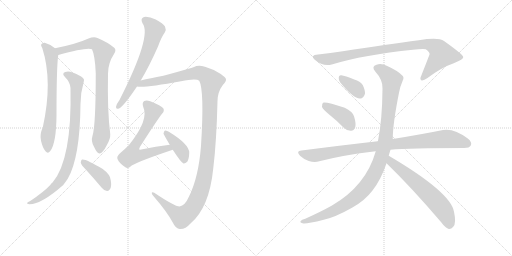
t = 0.00 s
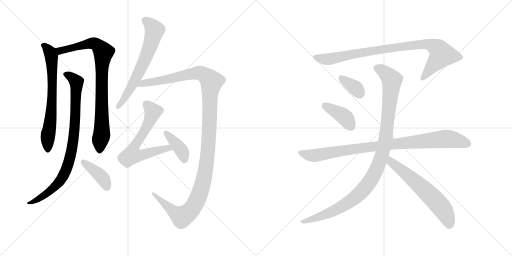
t = 2.34 s
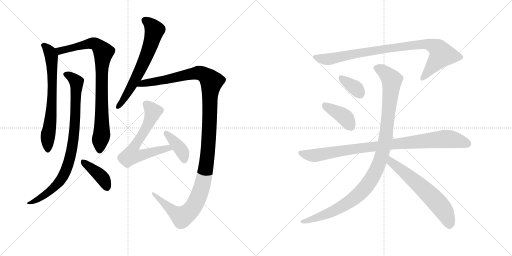
t = 4.68 s
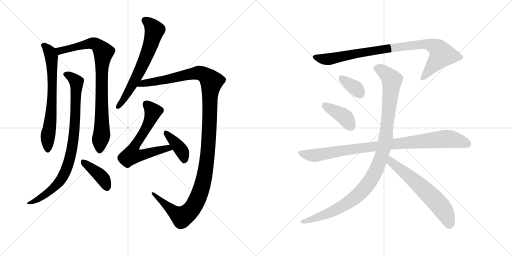
t = 7.02 s
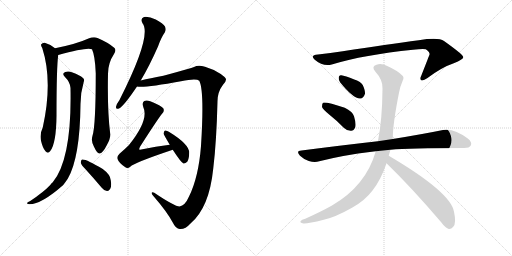
t = 9.35 s
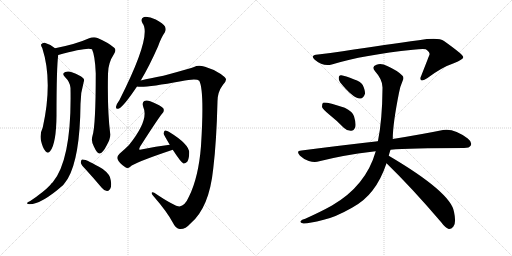
t = 11.69 s

The animated SVG that drew these frames (rendered in a browser with its animation timeline set to each time). Animation: 14 CSS @keyframes rules; one cycle of 11.69 s.

<svg version="1.1" viewBox="0 0 2048 1024" xmlns="http://www.w3.org/2000/svg">
  <g stroke="lightgray" stroke-dasharray="1,1" stroke-width="1" transform="scale(4, 4)">
    <line x1="0" y1="0" x2="256" y2="256"></line>
    <line x1="256" y1="0" x2="0" y2="256"></line>
    <line x1="128" y1="0" x2="128" y2="256"></line>
    <line x1="0" y1="128" x2="256" y2="128"></line>
    <line x1="256" y1="0" x2="512" y2="256"></line>
    <line x1="512" y1="0" x2="256" y2="256"></line>
    <line x1="384" y1="0" x2="384" y2="256"></line>
    <line x1="256" y1="128" x2="512" y2="128"></line>
  </g>
<g transform="scale(1, -1) translate(0, -850)">
   <style type="text/css">
    @keyframes keyframes0 {
      from {
       stroke: black;
       stroke-dashoffset: 685;
       stroke-width: 128;
       }
       69% {
       animation-timing-function: step-end;
       stroke: black;
       stroke-dashoffset: 0;
       stroke-width: 128;
       }
       to {
       stroke: black;
       stroke-width: 1024;
       }
       }
       #make-me-a-hanzi-animation-0 {
         animation: keyframes0 0.807454s both;
         animation-delay: 0.000000s;
         animation-timing-function: linear;
       }
    @keyframes keyframes1 {
      from {
       stroke: black;
       stroke-dashoffset: 856;
       stroke-width: 128;
       }
       74% {
       animation-timing-function: step-end;
       stroke: black;
       stroke-dashoffset: 0;
       stroke-width: 128;
       }
       to {
       stroke: black;
       stroke-width: 1024;
       }
       }
       #make-me-a-hanzi-animation-1 {
         animation: keyframes1 0.946615s both;
         animation-delay: 0.807454s;
         animation-timing-function: linear;
       }
    @keyframes keyframes2 {
      from {
       stroke: black;
       stroke-dashoffset: 869;
       stroke-width: 128;
       }
       74% {
       animation-timing-function: step-end;
       stroke: black;
       stroke-dashoffset: 0;
       stroke-width: 128;
       }
       to {
       stroke: black;
       stroke-width: 1024;
       }
       }
       #make-me-a-hanzi-animation-2 {
         animation: keyframes2 0.957194s both;
         animation-delay: 1.754069s;
         animation-timing-function: linear;
       }
    @keyframes keyframes3 {
      from {
       stroke: black;
       stroke-dashoffset: 400;
       stroke-width: 128;
       }
       57% {
       animation-timing-function: step-end;
       stroke: black;
       stroke-dashoffset: 0;
       stroke-width: 128;
       }
       to {
       stroke: black;
       stroke-width: 1024;
       }
       }
       #make-me-a-hanzi-animation-3 {
         animation: keyframes3 0.575521s both;
         animation-delay: 2.711263s;
         animation-timing-function: linear;
       }
    @keyframes keyframes4 {
      from {
       stroke: black;
       stroke-dashoffset: 647;
       stroke-width: 128;
       }
       68% {
       animation-timing-function: step-end;
       stroke: black;
       stroke-dashoffset: 0;
       stroke-width: 128;
       }
       to {
       stroke: black;
       stroke-width: 1024;
       }
       }
       #make-me-a-hanzi-animation-4 {
         animation: keyframes4 0.776530s both;
         animation-delay: 3.286784s;
         animation-timing-function: linear;
       }
    @keyframes keyframes5 {
      from {
       stroke: black;
       stroke-dashoffset: 1291;
       stroke-width: 128;
       }
       81% {
       animation-timing-function: step-end;
       stroke: black;
       stroke-dashoffset: 0;
       stroke-width: 128;
       }
       to {
       stroke: black;
       stroke-width: 1024;
       }
       }
       #make-me-a-hanzi-animation-5 {
         animation: keyframes5 1.300618s both;
         animation-delay: 4.063314s;
         animation-timing-function: linear;
       }
    @keyframes keyframes6 {
      from {
       stroke: black;
       stroke-dashoffset: 646;
       stroke-width: 128;
       }
       68% {
       animation-timing-function: step-end;
       stroke: black;
       stroke-dashoffset: 0;
       stroke-width: 128;
       }
       to {
       stroke: black;
       stroke-width: 1024;
       }
       }
       #make-me-a-hanzi-animation-6 {
         animation: keyframes6 0.775716s both;
         animation-delay: 5.363932s;
         animation-timing-function: linear;
       }
    @keyframes keyframes7 {
      from {
       stroke: black;
       stroke-dashoffset: 397;
       stroke-width: 128;
       }
       56% {
       animation-timing-function: step-end;
       stroke: black;
       stroke-dashoffset: 0;
       stroke-width: 128;
       }
       to {
       stroke: black;
       stroke-width: 1024;
       }
       }
       #make-me-a-hanzi-animation-7 {
         animation: keyframes7 0.573079s both;
         animation-delay: 6.139648s;
         animation-timing-function: linear;
       }
    @keyframes keyframes8 {
      from {
       stroke: black;
       stroke-dashoffset: 905;
       stroke-width: 128;
       }
       75% {
       animation-timing-function: step-end;
       stroke: black;
       stroke-dashoffset: 0;
       stroke-width: 128;
       }
       to {
       stroke: black;
       stroke-width: 1024;
       }
       }
       #make-me-a-hanzi-animation-8 {
         animation: keyframes8 0.986491s both;
         animation-delay: 6.712728s;
         animation-timing-function: linear;
       }
    @keyframes keyframes9 {
      from {
       stroke: black;
       stroke-dashoffset: 351;
       stroke-width: 128;
       }
       53% {
       animation-timing-function: step-end;
       stroke: black;
       stroke-dashoffset: 0;
       stroke-width: 128;
       }
       to {
       stroke: black;
       stroke-width: 1024;
       }
       }
       #make-me-a-hanzi-animation-9 {
         animation: keyframes9 0.535645s both;
         animation-delay: 7.699219s;
         animation-timing-function: linear;
       }
    @keyframes keyframes10 {
      from {
       stroke: black;
       stroke-dashoffset: 397;
       stroke-width: 128;
       }
       56% {
       animation-timing-function: step-end;
       stroke: black;
       stroke-dashoffset: 0;
       stroke-width: 128;
       }
       to {
       stroke: black;
       stroke-width: 1024;
       }
       }
       #make-me-a-hanzi-animation-10 {
         animation: keyframes10 0.573079s both;
         animation-delay: 8.234863s;
         animation-timing-function: linear;
       }
    @keyframes keyframes11 {
      from {
       stroke: black;
       stroke-dashoffset: 931;
       stroke-width: 128;
       }
       75% {
       animation-timing-function: step-end;
       stroke: black;
       stroke-dashoffset: 0;
       stroke-width: 128;
       }
       to {
       stroke: black;
       stroke-width: 1024;
       }
       }
       #make-me-a-hanzi-animation-11 {
         animation: keyframes11 1.007650s both;
         animation-delay: 8.807943s;
         animation-timing-function: linear;
       }
    @keyframes keyframes12 {
      from {
       stroke: black;
       stroke-dashoffset: 1071;
       stroke-width: 128;
       }
       78% {
       animation-timing-function: step-end;
       stroke: black;
       stroke-dashoffset: 0;
       stroke-width: 128;
       }
       to {
       stroke: black;
       stroke-width: 1024;
       }
       }
       #make-me-a-hanzi-animation-12 {
         animation: keyframes12 1.121582s both;
         animation-delay: 9.815592s;
         animation-timing-function: linear;
       }
    @keyframes keyframes13 {
      from {
       stroke: black;
       stroke-dashoffset: 620;
       stroke-width: 128;
       }
       67% {
       animation-timing-function: step-end;
       stroke: black;
       stroke-dashoffset: 0;
       stroke-width: 128;
       }
       to {
       stroke: black;
       stroke-width: 1024;
       }
       }
       #make-me-a-hanzi-animation-13 {
         animation: keyframes13 0.754557s both;
         animation-delay: 10.937174s;
         animation-timing-function: linear;
       }
</style>
<path d="M 220 657 Q 201 673 179 679 Q 170 680 165 673 Q 162 669 169 658 Q 212 525 171 340 Q 158 313 164 287 Q 171 257 182 245 Q 192 233 201 246 Q 225 276 226 388 Q 226 581 233 630 C 235 646 235 646 220 657 Z" fill="lightgray"></path> 
<path d="M 370 307 Q 363 285 376 263 Q 389 235 398 236 Q 411 237 427 269 Q 442 294 441 313 Q 429 407 432 555 Q 432 598 456 634 Q 466 649 458 658 Q 433 680 390 698 Q 375 704 354 696 Q 306 674 220 657 C 191 651 204 622 233 630 Q 350 663 368 653 Q 380 628 383 557 Q 383 347 370 307 Z" fill="lightgray"></path> 
<path d="M 282 498 Q 288 213 211 121 Q 205 117 201 110 Q 176 83 121 46 Q 111 42 109 39 Q 106 35 118 33 Q 166 33 253 110 Q 262 122 271 135 Q 320 219 322 434 Q 322 479 335 523 Q 339 532 332 538 Q 319 550 290 560 Q 274 567 261 562 Q 246 556 259 543 Q 281 521 282 498 Z" fill="lightgray"></path> 
<path d="M 343 172 Q 374 138 407 99 Q 416 87 428 86 Q 435 85 441 95 Q 447 105 443 129 Q 442 151 411 174 Q 342 216 328 212 Q 324 211 323 200 Q 324 191 343 172 Z" fill="lightgray"></path> 
<path d="M 563 528 Q 597 585 632 664 Q 645 701 659 720 Q 666 732 660 744 Q 653 756 623 772 Q 595 785 576 782 Q 560 776 570 757 Q 609 708 478 450 Q 466 434 464 423 Q 463 411 476 416 Q 495 425 548 504 L 563 528 Z" fill="lightgray"></path> 
<path d="M 718 24 Q 699 24 617 79 Q 607 83 607 78 Q 606 74 616 63 Q 668 3 691 -40 Q 704 -67 720 -66 Q 742 -67 762 -44 Q 837 19 853 176 Q 866 282 870 445 Q 870 482 892 511 Q 905 524 904 533 Q 903 540 883 554 Q 855 573 820 583 Q 793 592 776 582 Q 757 575 712 563 Q 649 545 604 537 Q 582 533 563 528 C 534 521 518 504 548 504 Q 578 498 724 525 Q 785 537 797 527 Q 818 488 804 266 Q 794 140 756 64 Q 740 27 718 24 Z" fill="lightgray"></path> 
<path d="M 679 271 Q 624 265 565 252 Q 559 251 557 252 Q 556 255 560 263 Q 633 377 649 396 Q 659 406 653 417 Q 646 427 601 445 Q 586 451 577 446 Q 567 440 573 422 Q 597 371 516 270 Q 500 254 478 235 Q 466 223 470 214 Q 476 198 500 182 Q 510 173 521 183 Q 536 199 691 251 C 719 261 709 274 679 271 Z" fill="lightgray"></path> 
<path d="M 691 251 Q 724 200 734 196 Q 741 195 749 203 Q 756 213 757 239 Q 757 273 677 322 Q 667 329 660 328 Q 656 327 654 316 Q 654 313 679 271 L 691 251 Z" fill="lightgray"></path> 
<path d="M 1327 592 Q 1456 631 1652 651 Q 1689 655 1703 653 Q 1721 640 1718 632 Q 1718 631 1685 547 Q 1678 534 1685 529 Q 1692 525 1710 538 Q 1767 581 1815 597 Q 1855 613 1853 622 Q 1852 632 1776 686 Q 1754 702 1675 689 Q 1552 673 1371 645 Q 1322 638 1272 632 Q 1238 629 1259 611 Q 1292 583 1327 592 Z" fill="lightgray"></path> 
<path d="M 1361 520 Q 1412 457 1440 456 Q 1453 455 1460 475 Q 1461 488 1451 510 Q 1441 525 1417 532 Q 1380 547 1365 549 Q 1355 550 1355 538 Q 1354 529 1361 520 Z" fill="lightgray"></path> 
<path d="M 1319 390 Q 1347 368 1375 339 Q 1388 326 1405 327 Q 1415 327 1421 341 Q 1425 356 1416 385 Q 1410 404 1379 419 Q 1303 444 1292 439 Q 1288 435 1288 422 Q 1292 412 1319 390 Z" fill="lightgray"></path> 
<path d="M 1562 251 Q 1637 258 1856 258 Q 1878 258 1883 268 Q 1890 281 1871 296 Q 1816 338 1772 330 Q 1694 314 1571 294 L 1511 285 Q 1369 269 1206 248 Q 1182 247 1200 227 Q 1216 212 1235 206 Q 1259 199 1277 205 Q 1376 230 1487 243 Q 1494 244 1503 245 L 1562 251 Z" fill="lightgray"></path> 
<path d="M 1555 227 Q 1558 239 1562 251 L 1571 294 Q 1571 354 1596 479 Q 1600 503 1611 528 Q 1618 541 1608 549 Q 1589 568 1549 586 Q 1525 598 1506 591 Q 1484 584 1501 564 Q 1532 530 1530 496 Q 1529 370 1512 287 Q 1511 286 1511 285 L 1503 245 Q 1464 107 1328 28 Q 1285 4 1221 -25 Q 1206 -29 1203 -34 Q 1197 -40 1214 -44 Q 1232 -45 1295 -29 Q 1341 -19 1408 19 Q 1459 47 1490 88 Q 1524 131 1546 197 L 1555 227 Z" fill="lightgray"></path> 
<path d="M 1546 197 Q 1646 100 1764 -38 Q 1780 -60 1795 -66 Q 1805 -67 1813 -57 Q 1826 -44 1816 3 Q 1803 81 1555 227 C 1529 242 1525 218 1546 197 Z" fill="lightgray"></path> 
      <clipPath id="make-me-a-hanzi-clip-0">
      <path d="M 220 657 Q 201 673 179 679 Q 170 680 165 673 Q 162 669 169 658 Q 212 525 171 340 Q 158 313 164 287 Q 171 257 182 245 Q 192 233 201 246 Q 225 276 226 388 Q 226 581 233 630 C 235 646 235 646 220 657 Z" fill="lightgray"></path>
      </clipPath>
      <path clip-path="url(#make-me-a-hanzi-clip-0)" d="M 176 668 L 201 640 L 208 592 L 209 445 L 191 305 L 191 250 " fill="none" id="make-me-a-hanzi-animation-0" stroke-dasharray="557 1114" stroke-linecap="round"></path>

      <clipPath id="make-me-a-hanzi-clip-1">
      <path d="M 370 307 Q 363 285 376 263 Q 389 235 398 236 Q 411 237 427 269 Q 442 294 441 313 Q 429 407 432 555 Q 432 598 456 634 Q 466 649 458 658 Q 433 680 390 698 Q 375 704 354 696 Q 306 674 220 657 C 191 651 204 622 233 630 Q 350 663 368 653 Q 380 628 383 557 Q 383 347 370 307 Z" fill="lightgray"></path>
      </clipPath>
      <path clip-path="url(#make-me-a-hanzi-clip-1)" d="M 230 654 L 243 645 L 367 677 L 388 671 L 414 641 L 406 544 L 407 315 L 399 247 " fill="none" id="make-me-a-hanzi-animation-1" stroke-dasharray="728 1456" stroke-linecap="round"></path>

      <clipPath id="make-me-a-hanzi-clip-2">
      <path d="M 282 498 Q 288 213 211 121 Q 205 117 201 110 Q 176 83 121 46 Q 111 42 109 39 Q 106 35 118 33 Q 166 33 253 110 Q 262 122 271 135 Q 320 219 322 434 Q 322 479 335 523 Q 339 532 332 538 Q 319 550 290 560 Q 274 567 261 562 Q 246 556 259 543 Q 281 521 282 498 Z" fill="lightgray"></path>
      </clipPath>
      <path clip-path="url(#make-me-a-hanzi-clip-2)" d="M 263 552 L 278 547 L 306 522 L 299 341 L 279 213 L 259 158 L 233 116 L 176 68 L 142 47 L 116 40 " fill="none" id="make-me-a-hanzi-animation-2" stroke-dasharray="741 1482" stroke-linecap="round"></path>

      <clipPath id="make-me-a-hanzi-clip-3">
      <path d="M 343 172 Q 374 138 407 99 Q 416 87 428 86 Q 435 85 441 95 Q 447 105 443 129 Q 442 151 411 174 Q 342 216 328 212 Q 324 211 323 200 Q 324 191 343 172 Z" fill="lightgray"></path>
      </clipPath>
      <path clip-path="url(#make-me-a-hanzi-clip-3)" d="M 331 204 L 401 148 L 414 133 L 427 101 " fill="none" id="make-me-a-hanzi-animation-3" stroke-dasharray="272 544" stroke-linecap="round"></path>

      <clipPath id="make-me-a-hanzi-clip-4">
      <path d="M 563 528 Q 597 585 632 664 Q 645 701 659 720 Q 666 732 660 744 Q 653 756 623 772 Q 595 785 576 782 Q 560 776 570 757 Q 609 708 478 450 Q 466 434 464 423 Q 463 411 476 416 Q 495 425 548 504 L 563 528 Z" fill="lightgray"></path>
      </clipPath>
      <path clip-path="url(#make-me-a-hanzi-clip-4)" d="M 581 768 L 605 748 L 617 727 L 602 668 L 542 533 L 507 470 L 474 426 " fill="none" id="make-me-a-hanzi-animation-4" stroke-dasharray="519 1038" stroke-linecap="round"></path>

      <clipPath id="make-me-a-hanzi-clip-5">
      <path d="M 718 24 Q 699 24 617 79 Q 607 83 607 78 Q 606 74 616 63 Q 668 3 691 -40 Q 704 -67 720 -66 Q 742 -67 762 -44 Q 837 19 853 176 Q 866 282 870 445 Q 870 482 892 511 Q 905 524 904 533 Q 903 540 883 554 Q 855 573 820 583 Q 793 592 776 582 Q 757 575 712 563 Q 649 545 604 537 Q 582 533 563 528 C 534 521 518 504 548 504 Q 578 498 724 525 Q 785 537 797 527 Q 818 488 804 266 Q 794 140 756 64 Q 740 27 718 24 Z" fill="lightgray"></path>
      </clipPath>
      <path clip-path="url(#make-me-a-hanzi-clip-5)" d="M 552 510 L 796 559 L 828 544 L 846 522 L 823 169 L 806 98 L 779 31 L 757 3 L 728 -18 L 682 13 L 627 60 L 625 70 L 612 76 " fill="none" id="make-me-a-hanzi-animation-5" stroke-dasharray="1163 2326" stroke-linecap="round"></path>

      <clipPath id="make-me-a-hanzi-clip-6">
      <path d="M 679 271 Q 624 265 565 252 Q 559 251 557 252 Q 556 255 560 263 Q 633 377 649 396 Q 659 406 653 417 Q 646 427 601 445 Q 586 451 577 446 Q 567 440 573 422 Q 597 371 516 270 Q 500 254 478 235 Q 466 223 470 214 Q 476 198 500 182 Q 510 173 521 183 Q 536 199 691 251 C 719 261 709 274 679 271 Z" fill="lightgray"></path>
      </clipPath>
      <path clip-path="url(#make-me-a-hanzi-clip-6)" d="M 585 434 L 612 401 L 583 336 L 538 267 L 527 230 L 571 230 L 660 256 L 678 250 " fill="none" id="make-me-a-hanzi-animation-6" stroke-dasharray="518 1036" stroke-linecap="round"></path>

      <clipPath id="make-me-a-hanzi-clip-7">
      <path d="M 691 251 Q 724 200 734 196 Q 741 195 749 203 Q 756 213 757 239 Q 757 273 677 322 Q 667 329 660 328 Q 656 327 654 316 Q 654 313 679 271 L 691 251 Z" fill="lightgray"></path>
      </clipPath>
      <path clip-path="url(#make-me-a-hanzi-clip-7)" d="M 663 319 L 726 247 L 736 222 L 736 204 " fill="none" id="make-me-a-hanzi-animation-7" stroke-dasharray="269 538" stroke-linecap="round"></path>

      <clipPath id="make-me-a-hanzi-clip-8">
      <path d="M 1327 592 Q 1456 631 1652 651 Q 1689 655 1703 653 Q 1721 640 1718 632 Q 1718 631 1685 547 Q 1678 534 1685 529 Q 1692 525 1710 538 Q 1767 581 1815 597 Q 1855 613 1853 622 Q 1852 632 1776 686 Q 1754 702 1675 689 Q 1552 673 1371 645 Q 1322 638 1272 632 Q 1238 629 1259 611 Q 1292 583 1327 592 Z" fill="lightgray"></path>
      </clipPath>
      <path clip-path="url(#make-me-a-hanzi-clip-8)" d="M 1264 622 L 1287 614 L 1317 614 L 1562 658 L 1708 674 L 1748 658 L 1767 631 L 1690 536 " fill="none" id="make-me-a-hanzi-animation-8" stroke-dasharray="777 1554" stroke-linecap="round"></path>

      <clipPath id="make-me-a-hanzi-clip-9">
      <path d="M 1361 520 Q 1412 457 1440 456 Q 1453 455 1460 475 Q 1461 488 1451 510 Q 1441 525 1417 532 Q 1380 547 1365 549 Q 1355 550 1355 538 Q 1354 529 1361 520 Z" fill="lightgray"></path>
      </clipPath>
      <path clip-path="url(#make-me-a-hanzi-clip-9)" d="M 1367 537 L 1428 493 L 1439 476 " fill="none" id="make-me-a-hanzi-animation-9" stroke-dasharray="223 446" stroke-linecap="round"></path>

      <clipPath id="make-me-a-hanzi-clip-10">
      <path d="M 1319 390 Q 1347 368 1375 339 Q 1388 326 1405 327 Q 1415 327 1421 341 Q 1425 356 1416 385 Q 1410 404 1379 419 Q 1303 444 1292 439 Q 1288 435 1288 422 Q 1292 412 1319 390 Z" fill="lightgray"></path>
      </clipPath>
      <path clip-path="url(#make-me-a-hanzi-clip-10)" d="M 1296 433 L 1371 388 L 1403 345 " fill="none" id="make-me-a-hanzi-animation-10" stroke-dasharray="269 538" stroke-linecap="round"></path>

      <clipPath id="make-me-a-hanzi-clip-11">
      <path d="M 1562 251 Q 1637 258 1856 258 Q 1878 258 1883 268 Q 1890 281 1871 296 Q 1816 338 1772 330 Q 1694 314 1571 294 L 1511 285 Q 1369 269 1206 248 Q 1182 247 1200 227 Q 1216 212 1235 206 Q 1259 199 1277 205 Q 1376 230 1487 243 Q 1494 244 1503 245 L 1562 251 Z" fill="lightgray"></path>
      </clipPath>
      <path clip-path="url(#make-me-a-hanzi-clip-11)" d="M 1202 238 L 1258 228 L 1434 257 L 1789 295 L 1869 275 " fill="none" id="make-me-a-hanzi-animation-11" stroke-dasharray="803 1606" stroke-linecap="round"></path>

      <clipPath id="make-me-a-hanzi-clip-12">
      <path d="M 1555 227 Q 1558 239 1562 251 L 1571 294 Q 1571 354 1596 479 Q 1600 503 1611 528 Q 1618 541 1608 549 Q 1589 568 1549 586 Q 1525 598 1506 591 Q 1484 584 1501 564 Q 1532 530 1530 496 Q 1529 370 1512 287 Q 1511 286 1511 285 L 1503 245 Q 1464 107 1328 28 Q 1285 4 1221 -25 Q 1206 -29 1203 -34 Q 1197 -40 1214 -44 Q 1232 -45 1295 -29 Q 1341 -19 1408 19 Q 1459 47 1490 88 Q 1524 131 1546 197 L 1555 227 Z" fill="lightgray"></path>
      </clipPath>
      <path clip-path="url(#make-me-a-hanzi-clip-12)" d="M 1508 577 L 1544 556 L 1567 522 L 1542 293 L 1527 227 L 1499 156 L 1454 91 L 1388 36 L 1319 -1 L 1210 -37 " fill="none" id="make-me-a-hanzi-animation-12" stroke-dasharray="943 1886" stroke-linecap="round"></path>

      <clipPath id="make-me-a-hanzi-clip-13">
      <path d="M 1546 197 Q 1646 100 1764 -38 Q 1780 -60 1795 -66 Q 1805 -67 1813 -57 Q 1826 -44 1816 3 Q 1803 81 1555 227 C 1529 242 1525 218 1546 197 Z" fill="lightgray"></path>
      </clipPath>
      <path clip-path="url(#make-me-a-hanzi-clip-13)" d="M 1564 216 L 1565 202 L 1678 109 L 1758 30 L 1786 -13 L 1797 -51 " fill="none" id="make-me-a-hanzi-animation-13" stroke-dasharray="492 984" stroke-linecap="round"></path>

</g>
</svg>
